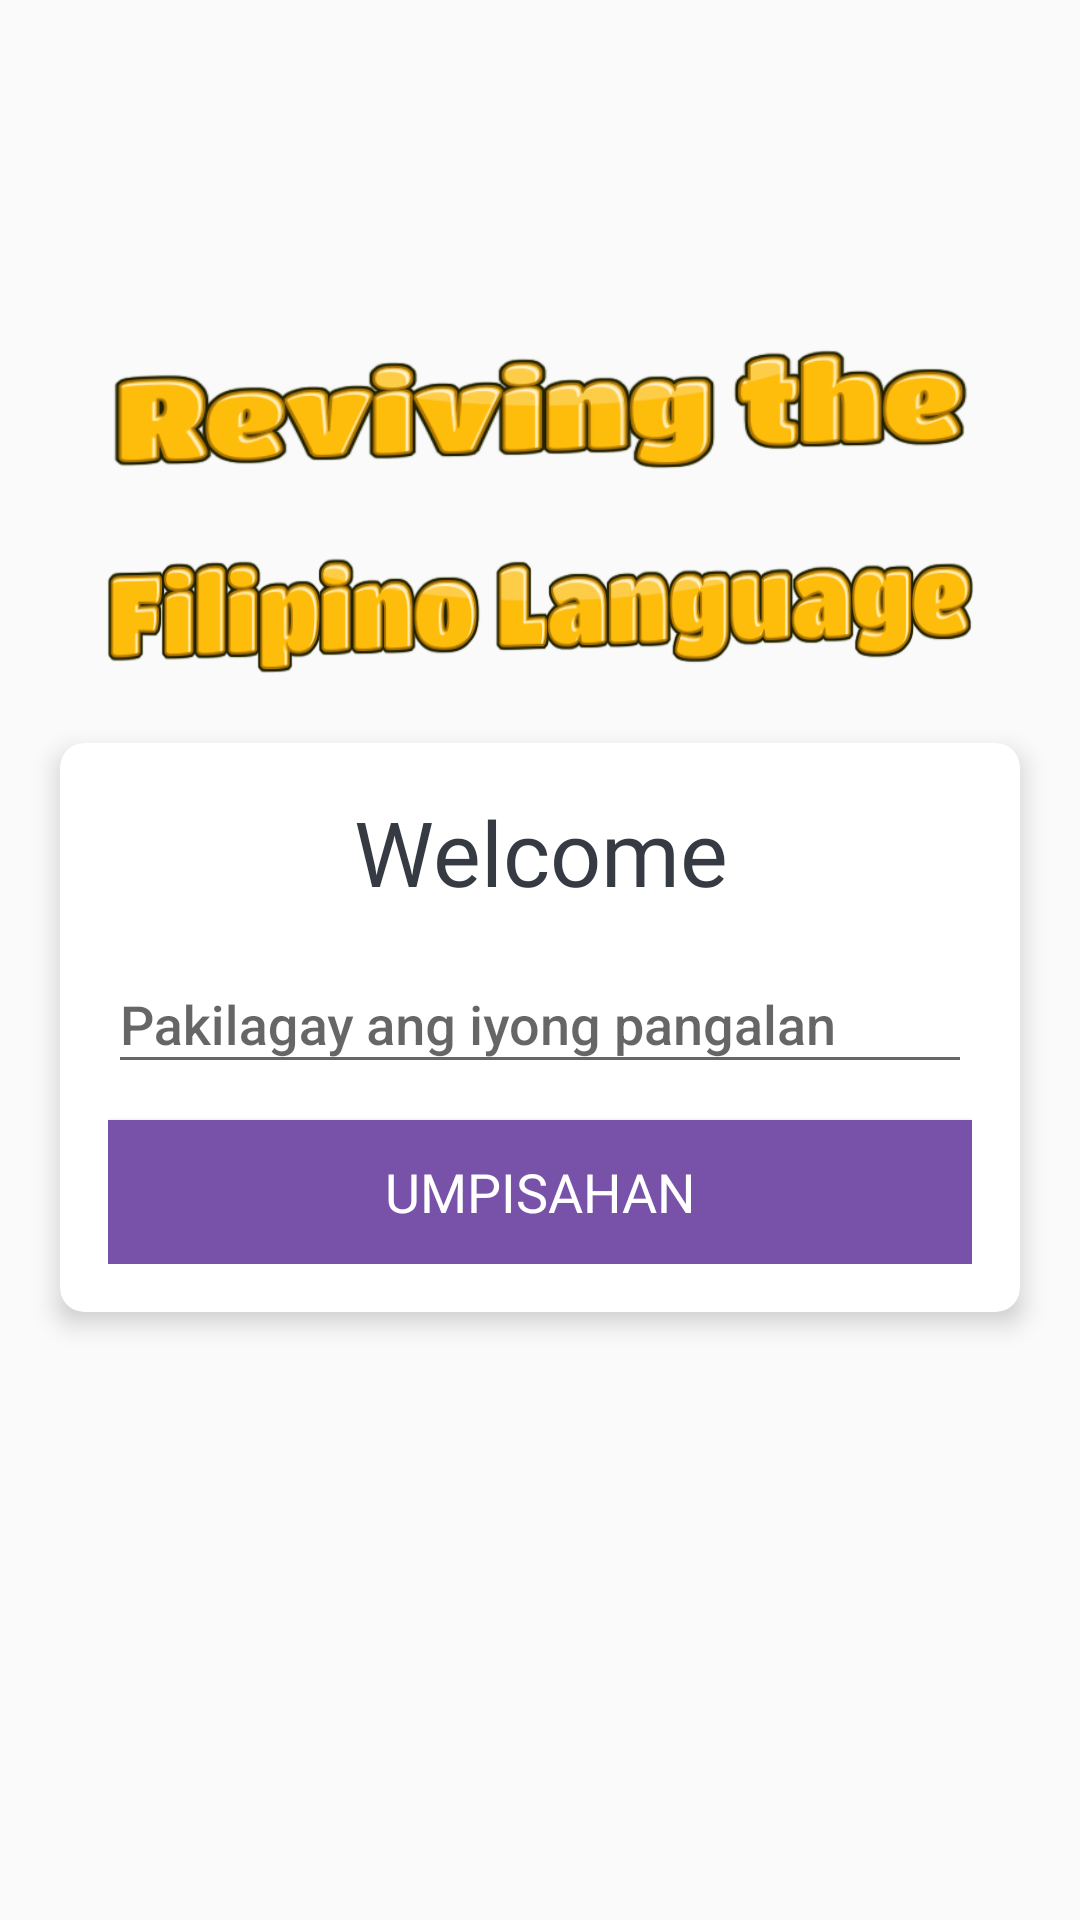

The Android layout XML behind this screen, and the referenced resources:
<!-- AndroidManifest.xml: activity theme NoActionBarTheme -->
<!-- res/layout/activity_main.xml -->
<?xml version="1.0" encoding="utf-8"?>
<LinearLayout
        xmlns:android="http://schemas.android.com/apk/res/android"
        xmlns:tools="http://schemas.android.com/tools"
        xmlns:app="http://schemas.android.com/apk/res-auto"
        android:layout_width="match_parent"
        android:layout_height="match_parent"
        android:orientation="vertical"
        tools:context=".MainActivity"
        android:gravity="center"
        android:background="@drawable/bg">
    <TextView
            android:id="@+id/appName1"
            android:layout_width="300dp"
            android:layout_height="65dp"
            android:background="@drawable/txt1"
            android:layout_gravity="center"/>
    <TextView
            android:id="@+id/appName2"
            android:layout_width="300dp"
            android:layout_height="65dp"
            android:background="@drawable/txt2"
            android:layout_marginBottom="15dp"
            android:layout_gravity="center"
    />
    <androidx.cardview.widget.CardView
        android:layout_width="match_parent"
        android:layout_height="wrap_content"
        android:layout_marginStart="20dp"
        android:layout_marginEnd="20dp"
        android:layout_marginBottom="100dp"
        android:background="@color/white"
        app:cardCornerRadius="8dp"
        app:cardElevation="5dp">
    <LinearLayout
            android:layout_width="match_parent"
            android:layout_height="wrap_content"
            android:orientation="vertical"
            android:padding="16dp"
    >
        <TextView
                android:layout_width="match_parent"
                android:layout_height="wrap_content"
                android:gravity="center"
                android:text="Welcome"
                android:textColor="#363A43"
                android:textSize="30sp" android:fontFamily="@font/autour_one"/>

        <com.google.android.material.textfield.TextInputLayout
                android:layout_width="match_parent"
                android:layout_height="wrap_content"
                android:layout_marginTop="5dp"
        >
            <androidx.appcompat.widget.AppCompatEditText
                    android:layout_width="match_parent"
                    android:layout_height="wrap_content"
                    android:id="@+id/etName"
                    android:hint="Pakilagay ang iyong pangalan"
                    android:textColor="#363A43"
                    android:textColorHint="#7A8089" android:fontFamily="sans-serif-medium"/>
        </com.google.android.material.textfield.TextInputLayout>
        <Button
                android:layout_width="match_parent"
                android:layout_height="wrap_content"
                android:id="@+id/btnStart"
                android:layout_marginTop="12dp"
                android:background="@color/colorPrimary"
                android:text="umpisahan"
                android:textSize="18sp"
                android:textColor="@color/white" android:fontFamily="@font/autour_one"/>
    </LinearLayout>
</androidx.cardview.widget.CardView>
</LinearLayout>
<!-- resources referenced by this layout -->
<resources>
  <color name="colorPrimary">#7851a9</color>
  <color name="white">#FFFFFF</color>
  <!-- drawable txt1: png bitmap (drawable, 40754 bytes) -->
  <!-- drawable txt2: png bitmap (drawable, 51342 bytes) -->
  <style name="NoActionBarTheme" parent="Theme.AppCompat.Light.NoActionBar">
      
      <item name="colorPrimary">@color/purpleLight</item>
      <item name="colorPrimaryVariant">@color/purlpleDark</item>
      <item name="colorOnPrimary">@color/white</item>
  </style>
  <color name="purpleLight">#FFBB86FC</color>
  <color name="purlpleDark">#FF6200EE</color>
</resources>
